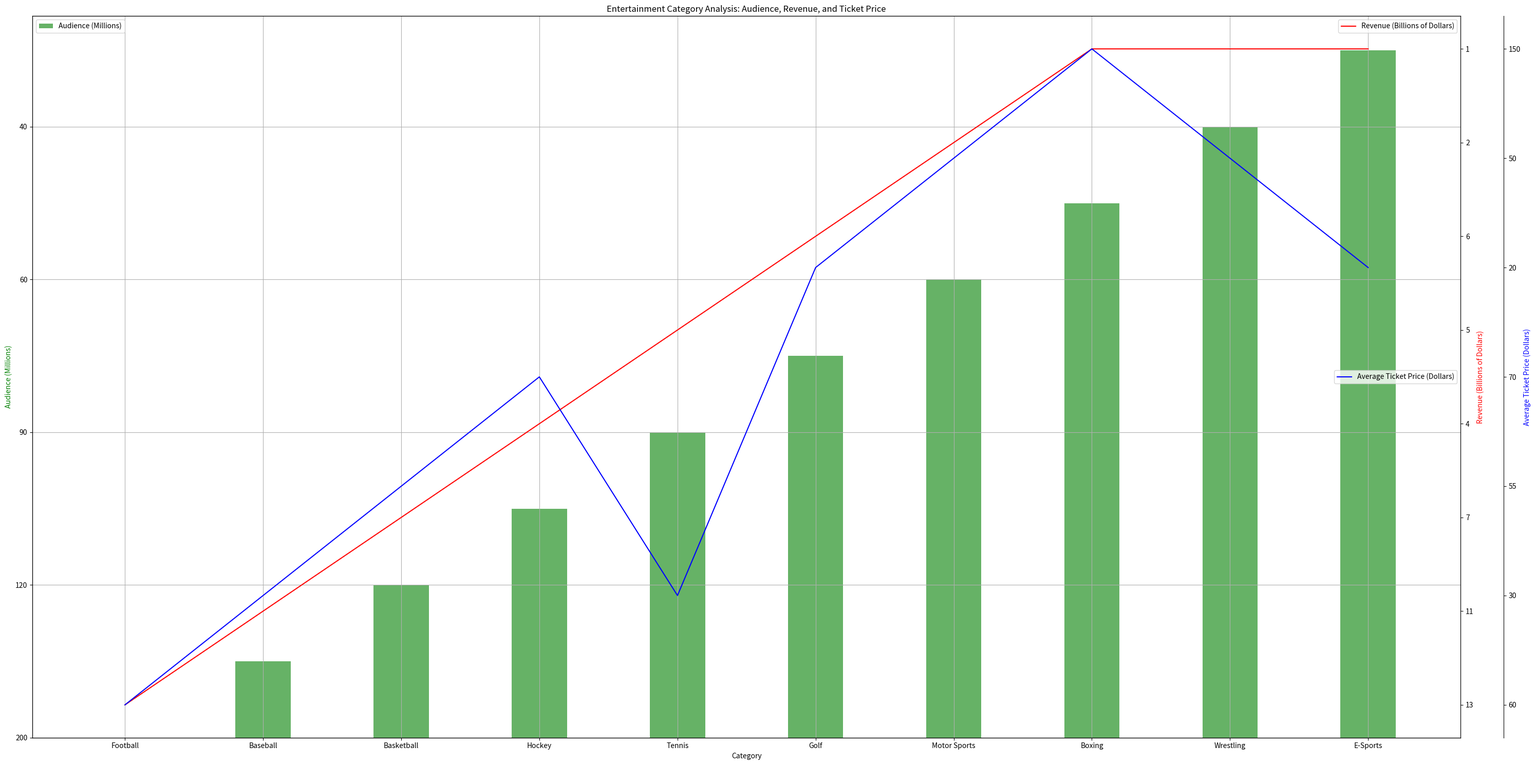

Recreate this plot in Python. (Note: this script raises an exception after producing the figure.)
import numpy as np
import matplotlib.pyplot as plt
from matplotlib import colors
from matplotlib.ticker import AutoLocator

# Data
data = [["Football", 200, 13, 60], ["Baseball", 110, 11, 30], ["Basketball", 120, 7, 55], ["Hockey", 100, 4, 70], ["Tennis", 90, 5, 30], ["Golf", 80, 6, 20], ["Motor Sports", 60, 2, 50], ["Boxing", 50, 1, 150], ["Wrestling", 40, 1, 50], ["E-Sports", 250, 1, 20]]
data_labels = ['Audience (Millions)', 'Revenue (Billions of Dollars)','Average Ticket Price (Dollars)']
line_labels = ['Football', 'Baseball', 'Basketball', 'Hockey', 'Tennis', 'Golf', 'Motor Sports', 'Boxing', 'Wrestling', 'E-Sports']

data = np.array(data)

# Create figure
fig = plt.figure(figsize=(30, 15))
ax1 = fig.add_subplot(111)
ax1.bar(line_labels, data[:, 1], width=0.4, color='g', align='center', alpha=0.6)
ax1.set_ylabel(data_labels[0])
ax1.set_xlabel('Category')
ax1.yaxis.label.set_color('g')

# Create second axis
ax2 = ax1.twinx()
ax2.plot(line_labels, data[:, 2], 'r-')
ax2.set_ylabel(data_labels[1])
ax2.yaxis.label.set_color('r')

# Create third axis
ax3 = ax1.twinx()
ax3.spines['right'].set_position(('outward', 60))      
ax3.plot(line_labels, data[:, 3], 'b-')
ax3.set_ylabel(data_labels[2])
ax3.yaxis.label.set_color('b')

# label
plt.title('Entertainment Category Analysis: Audience, Revenue, and Ticket Price')

# set auto locator
ax1.yaxis.set_major_locator(AutoLocator())
ax2.yaxis.set_major_locator(AutoLocator())
ax3.yaxis.set_major_locator(AutoLocator())

# Display legend
ax1.legend([data_labels[0]], loc='upper left')
ax2.legend([data_labels[1]], loc='upper right')
ax3.legend([data_labels[2]], loc='center right')

# Grid
ax1.grid()

# Save and clear figure
plt.tight_layout() 
plt.savefig('/cpfs01/user/yehancheng/workspace/datasets/SimChartV2/demo/multi-axes/png/253_202312311051.png')
plt.clf()
